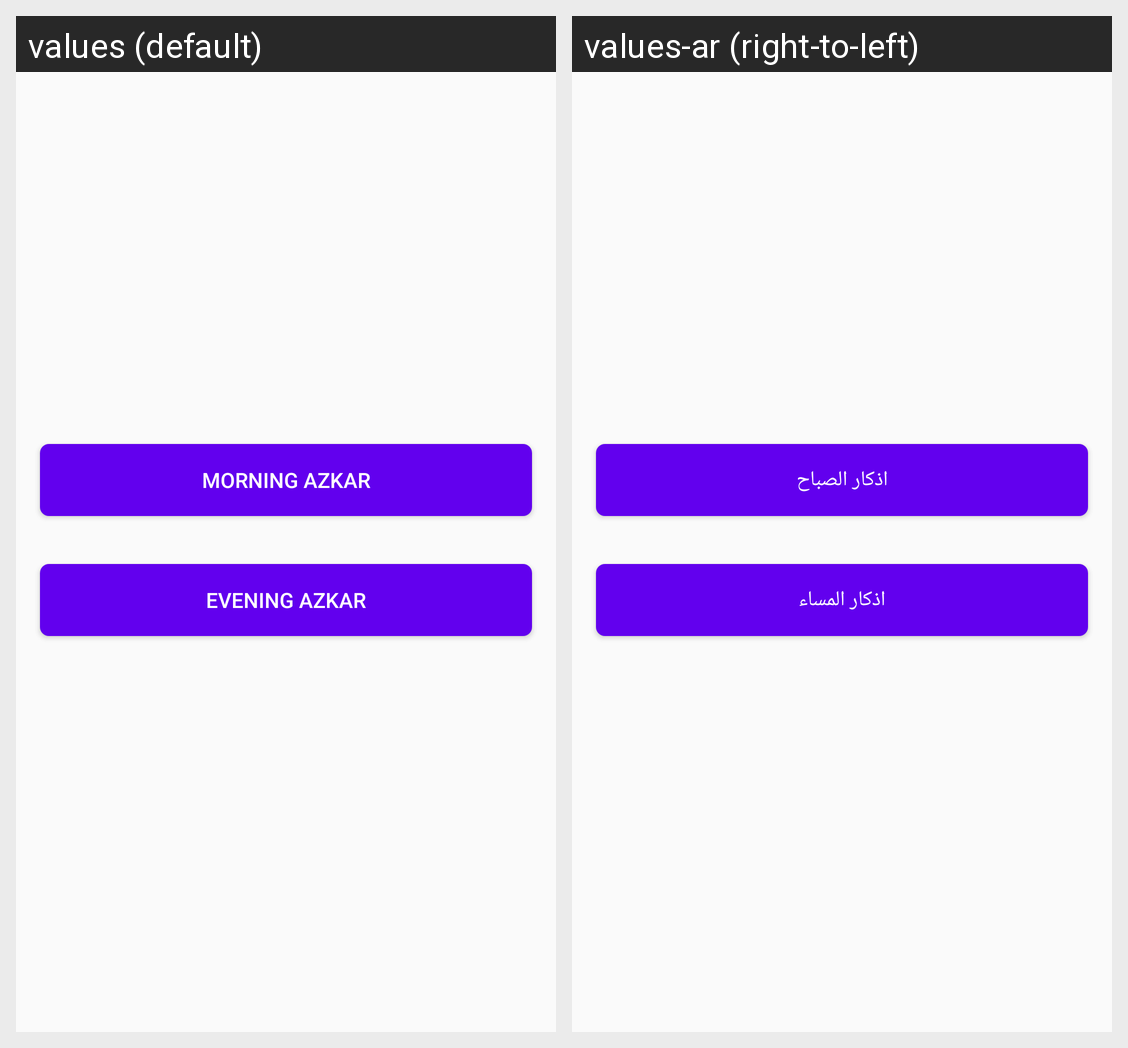

Translations of the strings shown on this Android screen, per locale in the grid:
Android screen res/layout/fragment_azkar.xml rendered under 2 locales, left to right: values (default), values-ar (right-to-left). Device: Nexus 5 (rendered at 1080×1920; each locale shown at half size, 540×960, under a caption strip naming it); theme AppTheme.
Strings drawn on this screen, with the default value and each locale's value (text and hints the layout hard-codes, and strings that could not be matched under every locale, appear in the picture but are not listed):

morning_azkar
  values: Morning Azkar
  values-ar: اذكار الصباح

evening_azkar
  values: Evening Azkar
  values-ar: اذكار المساء
